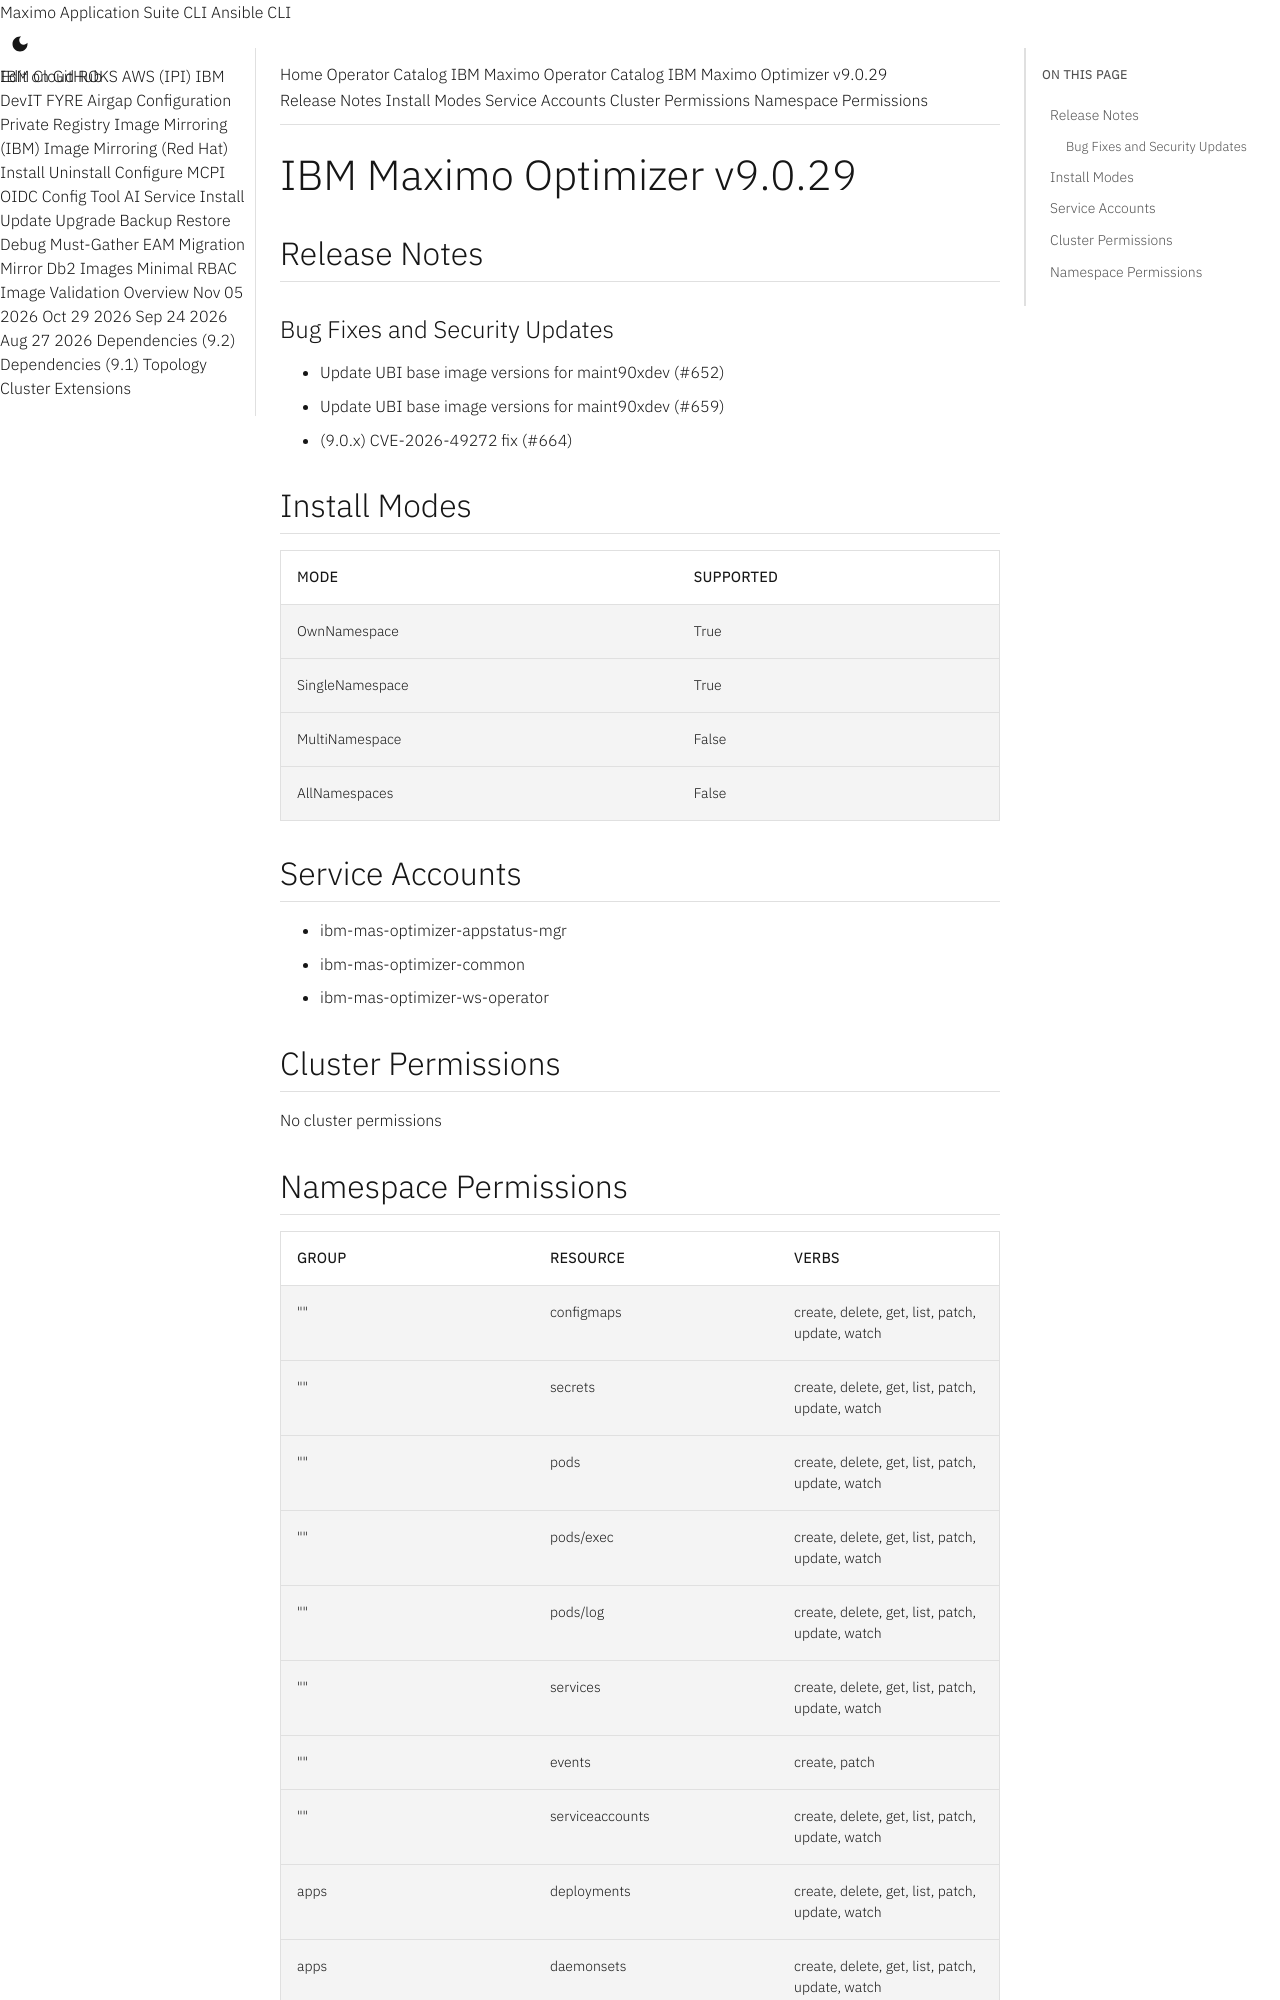

repository: ibm-mas/cli · page: catalogs/packages/ibm-mas-optimizer/9.0.29/index.html · generator: mkdocs

extra_breadcrumb_title_1: Operator Catalog
extra_breadcrumb_title_2: IBM Maximo Operator Catalog
extra_breadcrumb_url_2: ../../../
nav_title: Operator Catalog

IBM Maximo Optimizer v9.0.29
================================================================================

Release Notes
--------------------------------------------------------------------------------
### Bug Fixes and Security Updates
- Update UBI base image versions for maint90xdev (#652)
- Update UBI base image versions for maint90xdev (#659)
- (9.0.x) CVE-2026-49272 fix (#664)

Install Modes
--------------------------------------------------------------------------------
| Mode                 | Supported |
| :------------------- | :-------- |
| OwnNamespace         | True      |
| SingleNamespace      | True      |
| MultiNamespace       | False     |
| AllNamespaces        | False     |

Service Accounts
--------------------------------------------------------------------------------
- ibm-mas-optimizer-appstatus-mgr
- ibm-mas-optimizer-common
- ibm-mas-optimizer-ws-operator

Cluster Permissions
--------------------------------------------------------------------------------
No cluster permissions
